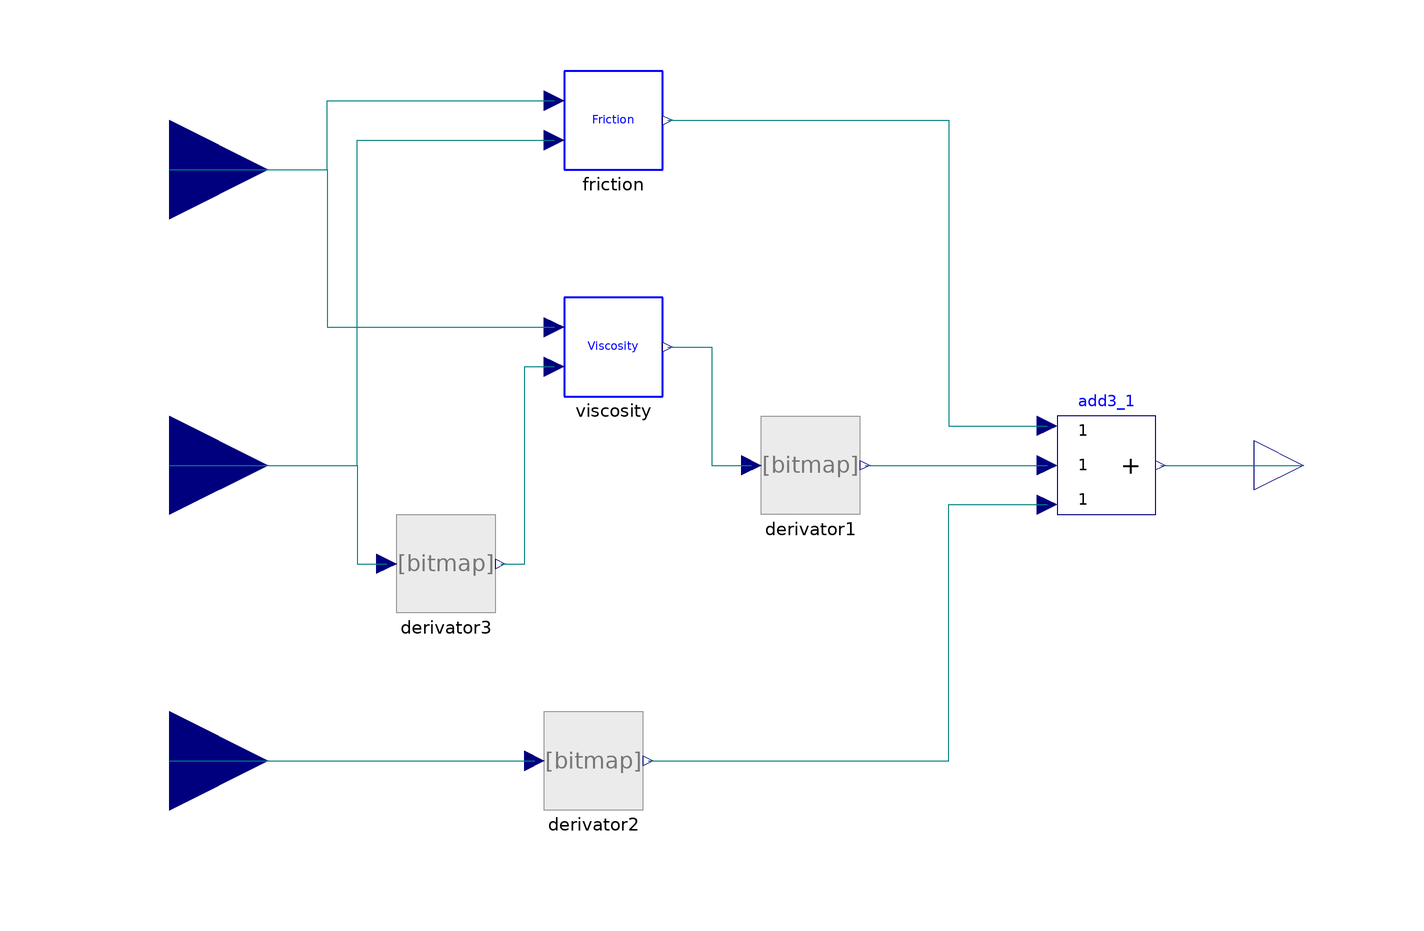

Above is the diagram view of the following Modelica model: its components placed by their Placement annotations and its connect equations drawn as lines.

block a
          extends PDE.Icons.BlockIcon;
          outer PDE.World.worldModel worldModel1;
          Modelica.Blocks.Interfaces.RealInput u[worldModel1.n]
            annotation (extent=[-140,40; -100,80]);
          Modelica.Blocks.Interfaces.RealInput u1[worldModel1.n]
            annotation (extent=[-140,-20; -100,20]);
          Modelica.Blocks.Interfaces.RealInput u2[worldModel1.n]
            annotation (extent=[-140,-80; -100,-40]);
          Modelica.Blocks.Interfaces.RealOutput y[worldModel1.n]
            annotation (extent=[100,-10; 120,10]);
          annotation (Icon(Text(
                extent=[-52,44; 56,-32],
                style(color=3, rgbcolor={0,0,255}),
                string="a")), Diagram,
            Documentation(info="<html>
<p>
Implements
</p>
<p>
<img align=middle src=\"..\\Images\\ab.png\">
</p>
<p>
in the Euler system of equations
</p>

</pre>
<p><b>Release Notes: </b></p>

<ul>
</html>"));
          PDE.MOL.SpaceDerivative.Derivatives.u_x derivator1
                               annotation (extent=[0,-10; 20,10]);
          PDE.MOL.SpaceDerivative.Derivatives.u_x derivator2
                               annotation (extent=[-44,-70; -24,-50]);
          Modelica.Blocks.Math.Add3 add3_1[worldModel1.n]
            annotation (extent=[60,-10; 80,10]);
          parameter Integer method = worldModel1.qss;
          inner parameter Integer n = worldModel1.n;
          Friction friction annotation (extent=[-40,60; -20,80]);
          Viscosity viscosity annotation (extent=[-40,14; -20,34]);
          PDE.MOL.SpaceDerivative.Derivatives.u_x derivator3
            annotation (extent=[-74,-30; -54,-10]);
        equation
          connect(u2, derivator2.u) annotation (points=[-120,-60; -46,-60],
                          style(color=74, rgbcolor={0,0,127}));
          connect(derivator1.y, add3_1.u2) annotation (points=[21.1,0; 58,0],
                       style(color=74, rgbcolor={0,0,127}));
          connect(add3_1.y, y)
            annotation (points=[81,0; 110,0], style(color=74, rgbcolor={0,0,127}));
          connect(derivator2.y, add3_1.u3) annotation (points=[-22.9,-60; 38,
                -60; 38,-8; 58,-8],
                        style(color=74, rgbcolor={0,0,127}));
          connect(u, friction.u) annotation (points=[-120,60; -88,60; -88,74;
                -42,74], style(color=74, rgbcolor={0,0,127}));
          connect(u1, friction.u1) annotation (points=[-120,0; -82,0; -82,66;
                -42,66], style(color=74, rgbcolor={0,0,127}));
          connect(viscosity.y, derivator1.u) annotation (points=[-19,24; -10,24;
                -10,0; -2,0],
              style(color=74, rgbcolor={0,0,127}));
          connect(u, viscosity.u) annotation (points=[-120,60; -88,60; -88,28;
                -42,28],style(color=74, rgbcolor={0,0,127}));
          connect(u1, derivator3.u) annotation (points=[-120,0; -82,0; -82,-20;
                -76,-20], style(color=74, rgbcolor={0,0,127}));
          connect(derivator3.y, viscosity.u1) annotation (points=[-52.9,-20;
                -48,-20; -48,20; -42,20], style(color=74, rgbcolor={0,0,127}));
          connect(friction.y, add3_1.u1) annotation (points=[-19,70; 38,70; 38,8; 58,
                8], style(color=74, rgbcolor={0,0,127}));
        end a;